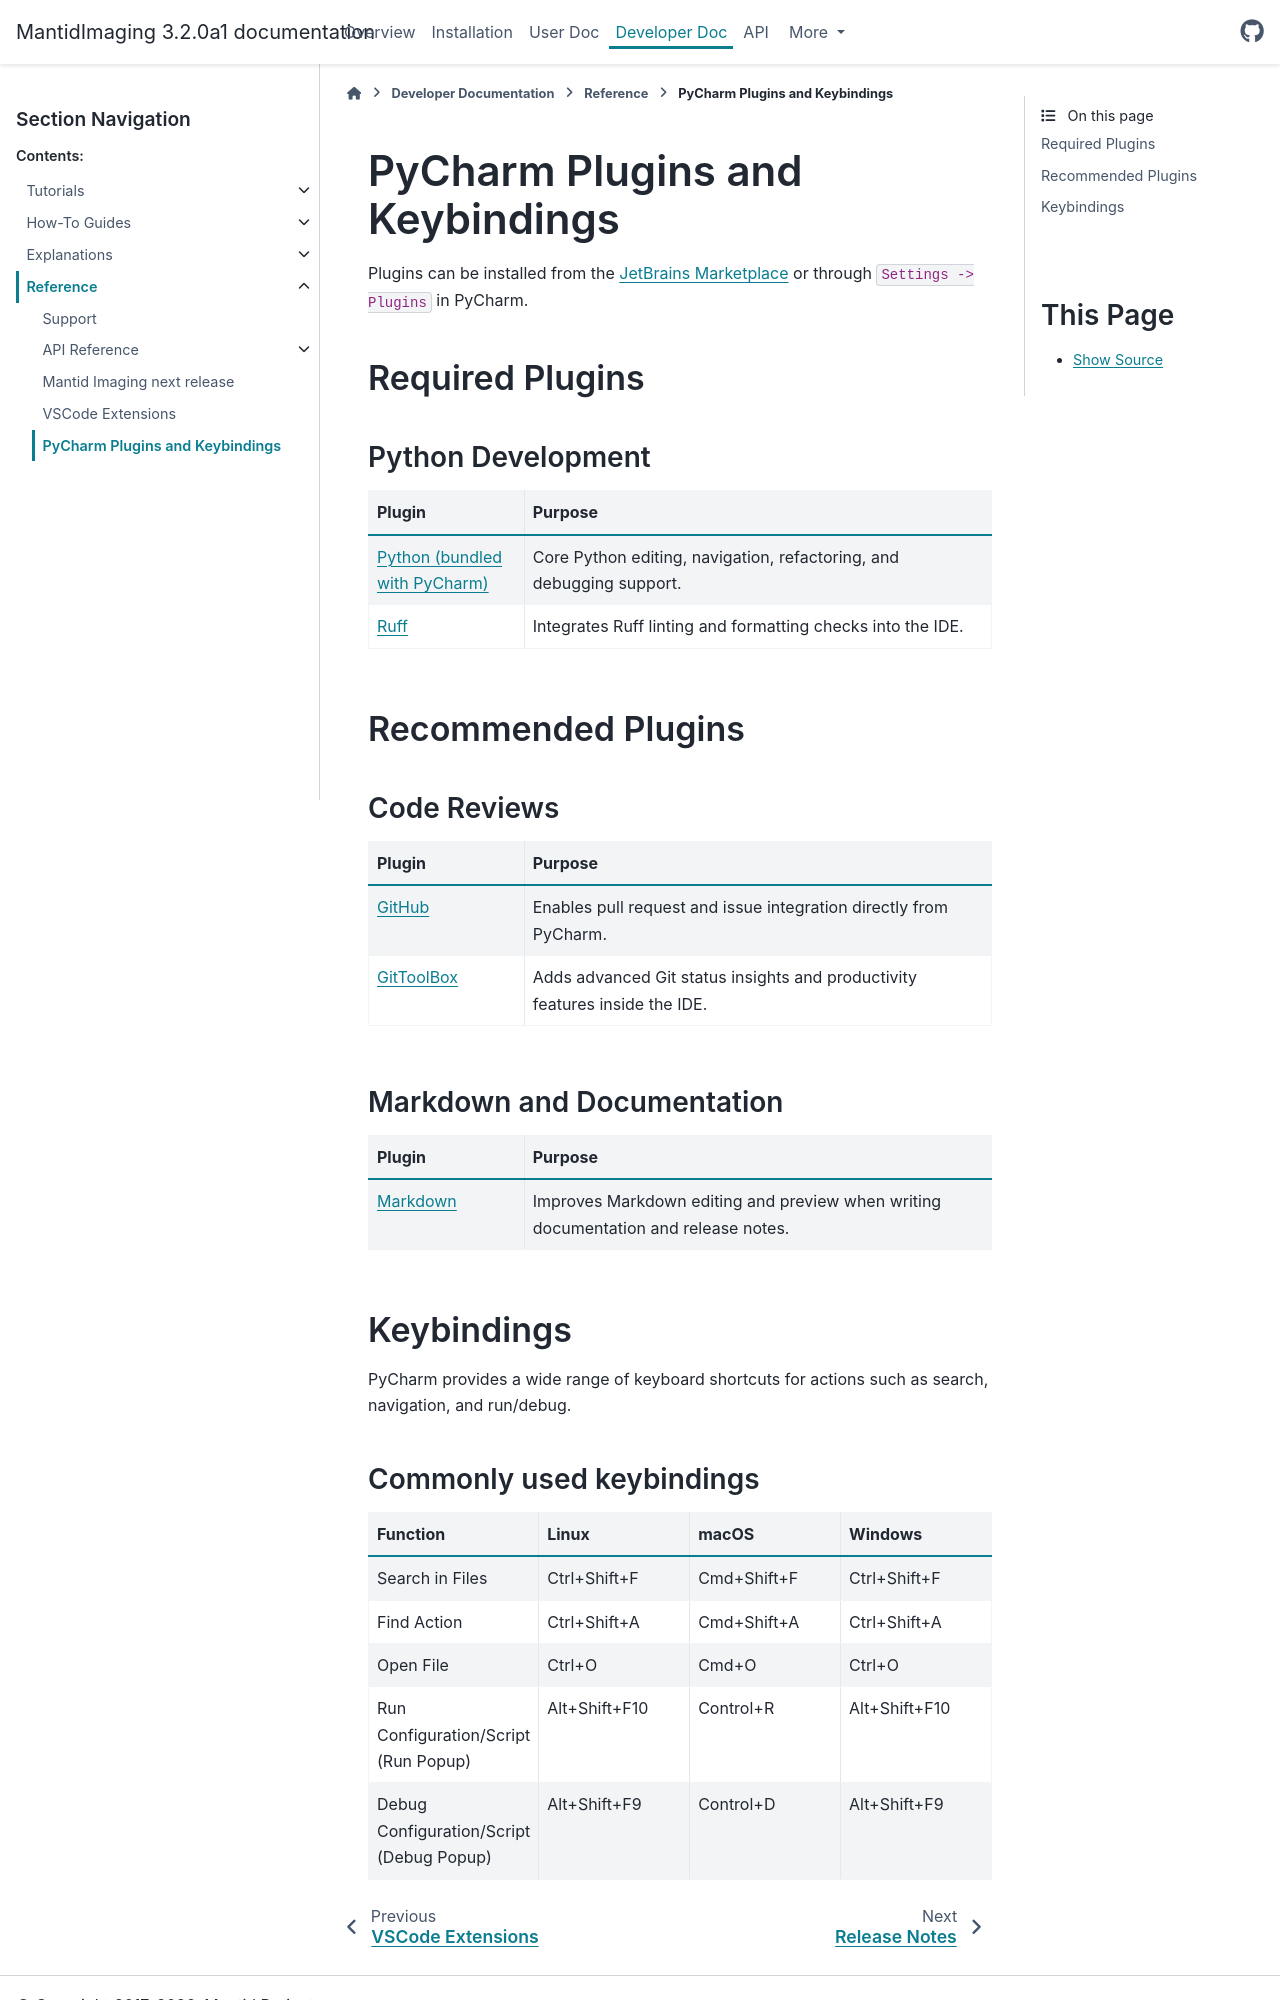

repository: mantidproject/mantidimaging · page: developer_docs/reference/pycharm_plugins.html · generator: sphinx

.. _pycharm_plugins:

PyCharm Plugins and Keybindings
===============================

Plugins can be installed from the `JetBrains Marketplace <https://plugins.jetbrains.com/>`_ or through ``Settings -> Plugins`` in PyCharm.

Required Plugins
----------------

Python Development
~~~~~~~~~~~~~~~~~~

.. list-table::
    :widths: 25 75
    :header-rows: 1

    * - Plugin
      - Purpose
    * - `Python (bundled with PyCharm) <https://www.jetbrains.com/help/pycharm/managing-plugins.html>`_
      - Core Python editing, navigation, refactoring, and debugging support.
    * - `Ruff <https://plugins.jetbrains.com/plugin/20574-ruff>`_
      - Integrates Ruff linting and formatting checks into the IDE.

Recommended Plugins
-------------------

Code Reviews
~~~~~~~~~~~~

.. list-table::
    :widths: 25 75
    :header-rows: 1

    * - Plugin
      - Purpose
    * - `GitHub <https://plugins.jetbrains.com/plugin/13115-github>`_
      - Enables pull request and issue integration directly from PyCharm.
    * - `GitToolBox <https://plugins.jetbrains.com/plugin/7499-gittoolbox>`_
      - Adds advanced Git status insights and productivity features inside the IDE.

Markdown and Documentation
~~~~~~~~~~~~~~~~~~~~~~~~~~

.. list-table::
    :widths: 25 75
    :header-rows: 1

    * - Plugin
      - Purpose
    * - `Markdown <https://plugins.jetbrains.com/plugin/7793-markdown>`_
      - Improves Markdown editing and preview when writing documentation and release notes.

.. _pycharm-keyboard-shortcuts:

Keybindings
-----------
PyCharm provides a wide range of keyboard shortcuts for actions such as search, navigation, and run/debug.
